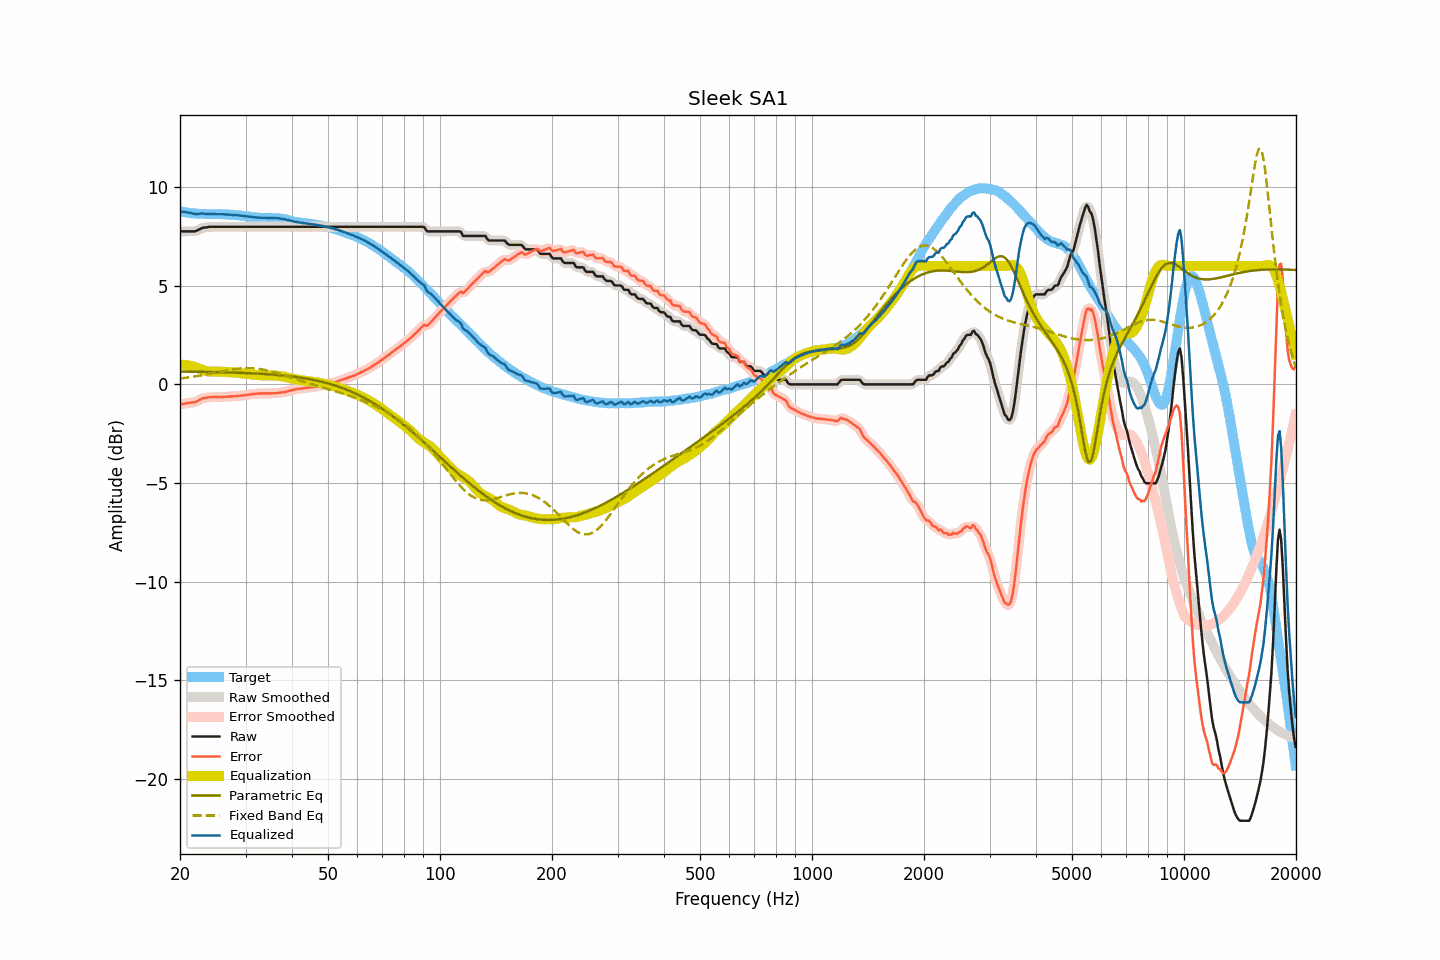

Data behind this chart, as committed beside it:
frequency, raw, smoothed, error, error_smoothed, equalization, parametric_eq, fixed_band_eq, equalized_raw, equalized_smoothed, target
20.00, 7.75, 7.75, -1.02, -1.02, 1.00, 0.65, 0.30, 8.75, 8.75, 8.77
20.20, 7.75, 7.75, -1.00, -1.00, 1.00, 0.65, 0.31, 8.75, 8.75, 8.75
20.40, 7.75, 7.75, -0.99, -0.99, 0.99, 0.65, 0.32, 8.74, 8.74, 8.74
20.61, 7.75, 7.75, -0.98, -0.97, 0.98, 0.64, 0.33, 8.73, 8.73, 8.73
20.81, 7.75, 7.75, -0.96, -0.96, 0.97, 0.64, 0.34, 8.72, 8.72, 8.71
21.02, 7.75, 7.75, -0.94, -0.95, 0.96, 0.64, 0.35, 8.71, 8.71, 8.69
21.23, 7.75, 7.75, -0.93, -0.93, 0.94, 0.64, 0.36, 8.69, 8.69, 8.68
21.44, 7.75, 7.75, -0.92, -0.93, 0.93, 0.64, 0.37, 8.68, 8.67, 8.67
21.66, 7.75, 7.75, -0.91, -0.92, 0.91, 0.64, 0.39, 8.66, 8.65, 8.66
21.87, 7.75, 7.76, -0.91, -0.90, 0.88, 0.64, 0.40, 8.63, 8.64, 8.66
22.09, 7.77, 7.78, -0.88, -0.88, 0.86, 0.64, 0.41, 8.63, 8.63, 8.65
22.31, 7.81, 7.81, -0.84, -0.84, 0.83, 0.64, 0.43, 8.64, 8.63, 8.65
22.54, 7.85, 7.85, -0.79, -0.79, 0.79, 0.63, 0.44, 8.64, 8.65, 8.64
22.76, 7.89, 7.89, -0.75, -0.75, 0.76, 0.63, 0.45, 8.65, 8.65, 8.64
22.99, 7.93, 7.92, -0.71, -0.71, 0.73, 0.63, 0.47, 8.66, 8.65, 8.64
23.22, 7.94, 7.94, -0.69, -0.69, 0.70, 0.63, 0.48, 8.64, 8.64, 8.63
23.45, 7.95, 7.95, -0.68, -0.68, 0.68, 0.63, 0.50, 8.63, 8.63, 8.63
23.69, 7.96, 7.96, -0.67, -0.67, 0.66, 0.63, 0.51, 8.62, 8.63, 8.63
23.92, 7.98, 7.97, -0.65, -0.66, 0.65, 0.63, 0.53, 8.63, 8.63, 8.63
24.16, 7.98, 7.98, -0.65, -0.65, 0.65, 0.63, 0.54, 8.63, 8.63, 8.63
24.40, 7.98, 7.98, -0.65, -0.64, 0.65, 0.62, 0.56, 8.63, 8.63, 8.63
24.65, 7.98, 7.98, -0.65, -0.64, 0.65, 0.62, 0.58, 8.63, 8.63, 8.63
24.89, 7.98, 7.98, -0.64, -0.64, 0.64, 0.62, 0.59, 8.62, 8.62, 8.62
25.14, 7.98, 7.98, -0.64, -0.65, 0.64, 0.62, 0.61, 8.62, 8.62, 8.62
25.39, 7.98, 7.98, -0.65, -0.65, 0.64, 0.62, 0.63, 8.62, 8.62, 8.63
25.65, 7.98, 7.98, -0.65, -0.64, 0.64, 0.61, 0.64, 8.62, 8.62, 8.63
25.91, 7.98, 7.98, -0.64, -0.64, 0.64, 0.61, 0.66, 8.62, 8.62, 8.62
26.16, 7.98, 7.98, -0.63, -0.64, 0.64, 0.61, 0.67, 8.62, 8.62, 8.61
26.43, 7.98, 7.98, -0.63, -0.63, 0.63, 0.61, 0.69, 8.61, 8.61, 8.61
26.69, 7.98, 7.98, -0.63, -0.63, 0.63, 0.61, 0.71, 8.61, 8.61, 8.61
26.96, 7.98, 7.98, -0.62, -0.62, 0.62, 0.60, 0.72, 8.60, 8.60, 8.60
27.23, 7.98, 7.98, -0.62, -0.62, 0.62, 0.60, 0.73, 8.60, 8.60, 8.60
27.50, 7.98, 7.98, -0.61, -0.61, 0.61, 0.60, 0.75, 8.59, 8.59, 8.59
27.77, 7.98, 7.98, -0.61, -0.61, 0.61, 0.60, 0.76, 8.59, 8.59, 8.59
28.05, 7.98, 7.98, -0.60, -0.60, 0.60, 0.59, 0.77, 8.58, 8.58, 8.58
28.33, 7.98, 7.98, -0.60, -0.59, 0.59, 0.59, 0.78, 8.57, 8.57, 8.58
28.62, 7.98, 7.98, -0.58, -0.59, 0.59, 0.59, 0.79, 8.57, 8.57, 8.56
28.90, 7.98, 7.98, -0.58, -0.58, 0.58, 0.59, 0.80, 8.56, 8.56, 8.56
29.19, 7.98, 7.98, -0.57, -0.57, 0.57, 0.58, 0.81, 8.55, 8.55, 8.55
29.48, 7.98, 7.98, -0.55, -0.56, 0.56, 0.58, 0.81, 8.54, 8.54, 8.53
29.78, 7.98, 7.98, -0.55, -0.55, 0.55, 0.58, 0.82, 8.53, 8.53, 8.53
30.08, 7.98, 7.98, -0.54, -0.54, 0.54, 0.57, 0.82, 8.52, 8.52, 8.52
30.38, 7.98, 7.98, -0.53, -0.53, 0.53, 0.57, 0.82, 8.51, 8.51, 8.51
30.68, 7.98, 7.98, -0.52, -0.52, 0.52, 0.57, 0.82, 8.50, 8.50, 8.50
30.99, 7.98, 7.98, -0.51, -0.51, 0.51, 0.56, 0.82, 8.49, 8.49, 8.49
31.30, 7.98, 7.98, -0.49, -0.50, 0.50, 0.56, 0.82, 8.48, 8.48, 8.47
31.61, 7.98, 7.98, -0.49, -0.49, 0.49, 0.56, 0.81, 8.47, 8.47, 8.47
31.93, 7.98, 7.98, -0.48, -0.48, 0.48, 0.55, 0.80, 8.46, 8.46, 8.46
32.24, 7.98, 7.98, -0.47, -0.47, 0.47, 0.55, 0.80, 8.45, 8.45, 8.45
32.57, 7.98, 7.98, -0.47, -0.47, 0.47, 0.54, 0.78, 8.45, 8.45, 8.45
32.89, 7.98, 7.98, -0.46, -0.46, 0.46, 0.54, 0.77, 8.44, 8.44, 8.44
33.22, 7.98, 7.98, -0.46, -0.46, 0.46, 0.53, 0.76, 8.44, 8.44, 8.44
33.55, 7.98, 7.98, -0.45, -0.46, 0.46, 0.53, 0.74, 8.44, 8.44, 8.43
33.89, 7.98, 7.98, -0.46, -0.45, 0.46, 0.52, 0.73, 8.44, 8.44, 8.44
34.23, 7.98, 7.98, -0.45, -0.46, 0.46, 0.52, 0.71, 8.44, 8.44, 8.43
34.57, 7.98, 7.98, -0.46, -0.46, 0.46, 0.51, 0.69, 8.44, 8.44, 8.44
34.92, 7.98, 7.98, -0.46, -0.46, 0.46, 0.51, 0.67, 8.44, 8.44, 8.44
35.27, 7.98, 7.98, -0.46, -0.46, 0.45, 0.50, 0.65, 8.43, 8.43, 8.44
35.62, 7.98, 7.98, -0.45, -0.45, 0.45, 0.49, 0.63, 8.43, 8.43, 8.43
35.97, 7.98, 7.98, -0.44, -0.45, 0.45, 0.49, 0.60, 8.43, 8.43, 8.42
... 635 more rows
